Photos from the image-classification dataset "industrial_defects" in the GitHub repository Shrexshth/GARUDA. Its 5 classes are: crack, hole, normal, rust, scratch.

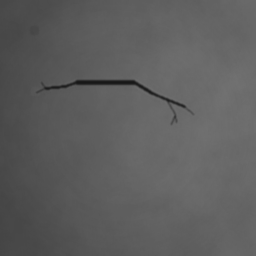
Label: crack

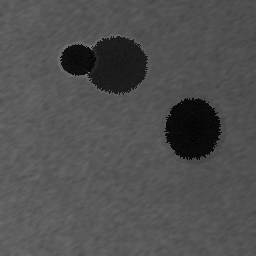
Label: hole

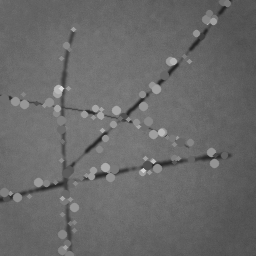
Label: scratch

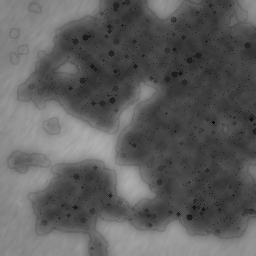
Label: rust

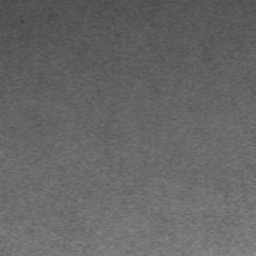
Label: normal

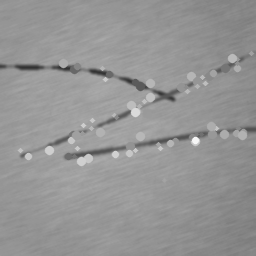
Label: scratch
